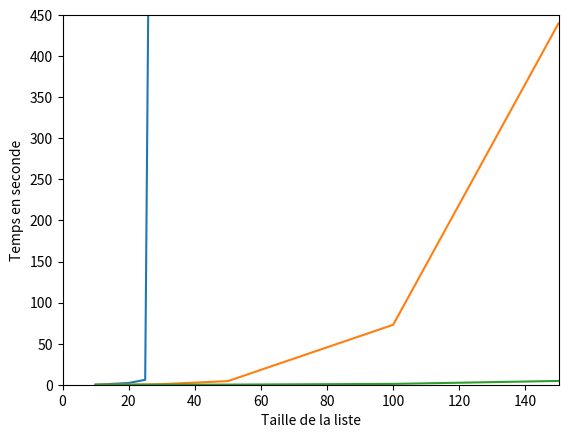

Write Python code to recreate this figure.
#!/usr/bin/python3

import numpy as np
import matplotlib.pyplot as plt


def main() :
    time = [10, 20, 25, 30, 50, 100, 150]
    Brute_Force = [0, 2.1, 6.0, 60*41, 60*41, 60*41, 60*41]
    LLL = [0.03, 0.2, 0.4, 0.7, 4.4, 73, 440]
    gpLLL = [0.02, 0.02, 0.03, 0.04, 0.13, 1, 4.6]

    plt.xlabel("Taille de la liste")
    plt.ylabel("Temps en seconde")
    plt.axis([0, 150, 0, 450])
    plt.plot(time, Brute_Force, label ='Brute_Force')
    plt.plot(time, LLL, label = 'LLL')
    plt.plot(time, gpLLL, label="gpLLL")

    plt.savefig("res_temps.png")
    plt.show()


if __name__ == '__main__':
    main()
